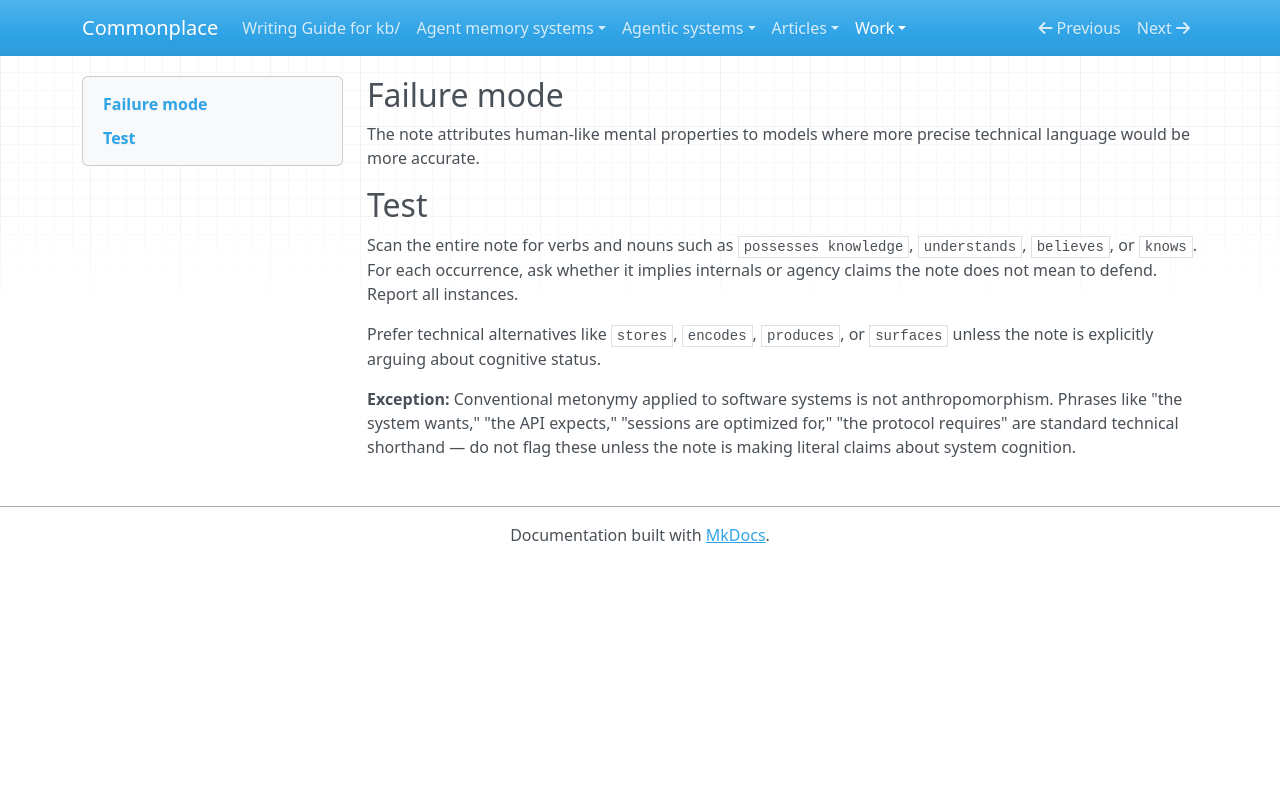

repository: zby/commonplace · page: work/review-revise-gated/gates/prose/anthropomorphic-framing/index.html · generator: mkdocs

---
type: types/instruction.md
description: Workshop review gate for checking anthropomorphic framing during review-revise experiments
gate_id: prose/anthropomorphic-framing
name: Anthropomorphic framing
lens: prose
watches: [body]
staleness: changed
---

## Failure mode

The note attributes human-like mental properties to models where more precise technical language would be more accurate.

## Test

Scan the entire note for verbs and nouns such as `possesses knowledge`, `understands`, `believes`, or `knows`. For each occurrence, ask whether it implies internals or agency claims the note does not mean to defend. Report all instances.

Prefer technical alternatives like `stores`, `encodes`, `produces`, or `surfaces` unless the note is explicitly arguing about cognitive status.

**Exception:** Conventional metonymy applied to software systems is not anthropomorphism. Phrases like "the system wants," "the API expects," "sessions are optimized for," "the protocol requires" are standard technical shorthand — do not flag these unless the note is making literal claims about system cognition.
